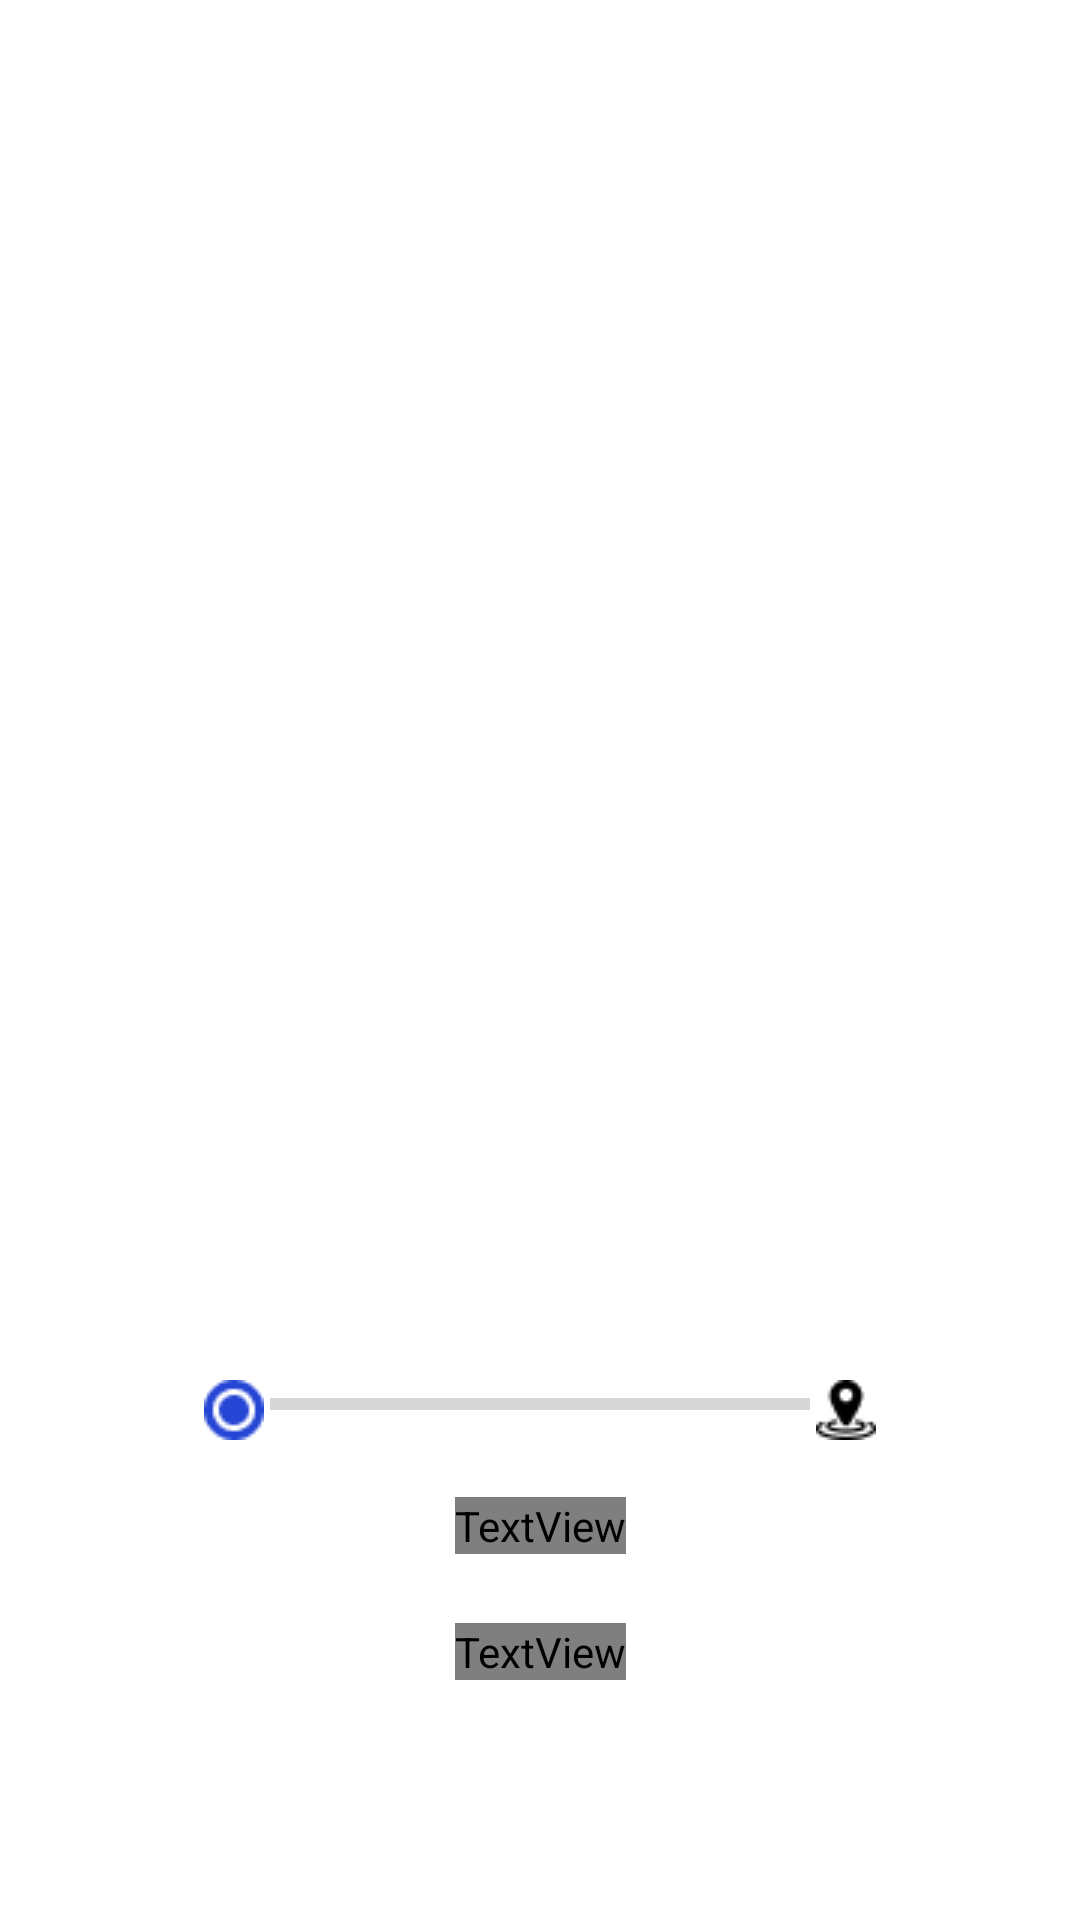

Write the Android layout XML for this screen, with the resource values it uses.
<!-- AndroidManifest.xml: application theme Theme.Angkotin -->
<!-- res/layout/perjalanan.xml -->
<?xml version="1.0" encoding="utf-8"?>
<androidx.constraintlayout.widget.ConstraintLayout
    xmlns:android="http://schemas.android.com/apk/res/android"
    xmlns:app="http://schemas.android.com/apk/res-auto"
    xmlns:tools="http://schemas.android.com/tools"
    android:layout_width="match_parent"
    android:layout_height="match_parent">

    <androidx.constraintlayout.widget.ConstraintLayout
        android:layout_width="match_parent"
        android:layout_height="180dp"
        android:layout_marginHorizontal="20dp"
        android:background="@drawable/background_button_filter"
        android:layout_marginBottom="20dp"
        app:layout_constraintBottom_toBottomOf="parent"
        app:layout_constraintEnd_toEndOf="parent"
        app:layout_constraintStart_toStartOf="parent">

        <ImageView
            android:id="@+id/ig_dot_blue"
            android:layout_width="wrap_content"
            android:layout_height="wrap_content"
            android:layout_marginStart="48dp"
            android:src="@drawable/pin_blue"
            app:layout_constraintStart_toStartOf="parent"
            app:layout_constraintTop_toTopOf="parent"
            android:visibility="visible"
            android:layout_marginTop="20dp"/>

        <ImageView
            android:id="@+id/ig_dot_jalan"
            android:layout_width="wrap_content"
            android:layout_height="wrap_content"
            android:layout_marginStart="48dp"
            android:src="@drawable/pin_blue"
            app:layout_constraintStart_toStartOf="parent"
            app:layout_constraintTop_toTopOf="parent"
            android:visibility="gone"
            android:layout_marginTop="20dp"/>


        









        <TextView
            android:id="@+id/tv_jalan"
            android:layout_width="wrap_content"
            android:layout_height="wrap_content"
            android:text="@string/jl_patimura"
            app:layout_constraintBottom_toBottomOf="@+id/ig_dot_jalan"
            app:layout_constraintStart_toEndOf="@+id/ig_dot_jalan"
            app:layout_constraintTop_toTopOf="@+id/ig_dot_jalan"
            android:visibility="gone" />

        <ImageView
            android:id="@+id/ig_dot_menuju"
            android:layout_width="wrap_content"
            android:layout_height="wrap_content"
            android:src="@drawable/poin"
            android:layout_marginTop="20dp"
            app:layout_constraintStart_toStartOf="@id/ig_dot_jalan"
            app:layout_constraintTop_toBottomOf="@id/ig_dot_jalan"
            android:visibility="gone" />

        <TextView
            android:id="@+id/tv_menuju"
            android:layout_width="wrap_content"
            android:layout_height="wrap_content"
            android:text="@string/jl_trunojoyo"
            app:layout_constraintBottom_toBottomOf="@+id/ig_dot_menuju"
            app:layout_constraintStart_toEndOf="@+id/ig_dot_menuju"
            app:layout_constraintTop_toTopOf="@+id/ig_dot_menuju"
            android:visibility="gone"/>

        <ProgressBar
            android:id="@+id/pb"
            style="@style/Widget.AppCompat.ProgressBar.Horizontal"
            android:layout_width="180dp"
            android:layout_height="wrap_content"
            app:layout_constraintEnd_toStartOf="@+id/ig_pin"
            app:layout_constraintStart_toEndOf="@+id/ig_dot_blue"
            app:layout_constraintTop_toTopOf="parent"
            android:visibility="visible"
            android:layout_marginTop="20dp"/>

        <ImageView
            android:id="@+id/ig_pin"
            android:layout_width="wrap_content"
            android:layout_height="wrap_content"
            android:layout_marginEnd="48dp"
            android:src="@drawable/location"
            app:layout_constraintBottom_toBottomOf="@+id/ig_dot_blue"
            app:layout_constraintEnd_toEndOf="parent"
            app:layout_constraintTop_toTopOf="@+id/ig_dot_blue"
            android:visibility="visible"/>

        <TextView
            android:id="@+id/tv_estimasi"
            android:layout_width="wrap_content"
            android:layout_height="wrap_content"
            android:textColor="@color/black"
            style="@style/Body_3_Medium"
            app:layout_constraintBottom_toTopOf="@+id/tv_info"
            app:layout_constraintEnd_toEndOf="@+id/ig_pin"
            app:layout_constraintStart_toStartOf="@+id/ig_dot_blue"
            app:layout_constraintTop_toBottomOf="@+id/pb"
            tools:text="14 Menit" />

        <TextView
            android:id="@+id/tv_info"
            style="@style/Caption_Medium"
            android:layout_width="wrap_content"
            android:layout_height="wrap_content"
            android:layout_marginTop="5dp"
            android:gravity="center"
            android:text="@string/sub_info_menunggu"
            android:textColor="@color/black"
            app:layout_constraintBottom_toBottomOf="parent"
            app:layout_constraintEnd_toEndOf="@+id/ig_pin"
            app:layout_constraintStart_toStartOf="@+id/ig_dot_blue"
            app:layout_constraintTop_toBottomOf="@+id/pb"
            app:layout_constraintVertical_bias="0.5" />

        <Button
            android:id="@+id/button_naik"
            style="@style/Button_Small"
            android:layout_width="150dp"
            android:layout_height="wrap_content"
            android:layout_weight="1"
            android:background="@drawable/background_button_fill"
            android:text="@string/naik"
            app:backgroundTint="@null"
            android:visibility="gone"
            app:layout_constraintEnd_toEndOf="@+id/tv_info"
            app:layout_constraintStart_toStartOf="@+id/tv_info"
            app:layout_constraintTop_toBottomOf="@+id/tv_info" />

        <Button
            android:id="@+id/button_turun"
            style="@style/Button_Small"
            android:layout_width="150dp"
            android:layout_height="wrap_content"
            android:layout_weight="1"
            android:background="@drawable/background_button_fill"
            android:text="@string/turun"
            app:backgroundTint="@null"
            android:visibility="gone"
            app:layout_constraintEnd_toEndOf="@+id/tv_info"
            app:layout_constraintStart_toStartOf="@+id/tv_info"
            app:layout_constraintTop_toBottomOf="@+id/tv_info" />

    </androidx.constraintlayout.widget.ConstraintLayout>


</androidx.constraintlayout.widget.ConstraintLayout>
<!-- resources referenced by this layout -->
<resources>
  <color name="black">#FF000000</color>
  <!-- drawable angkot: png bitmap (drawable, 5403 bytes) -->
  <!-- drawable background_button_fill (drawable) -->
  <?xml version="1.0" encoding="utf-8"?>
  <shape xmlns:android="http://schemas.android.com/apk/res/android"
      android:padding="12dp"
      android:shape="rectangle">
      <solid android:color="@color/blue_500" />
      <corners android:topLeftRadius="100dp"
          android:topRightRadius="100dp"
          android:bottomLeftRadius="100dp"
          android:bottomRightRadius="100dp" />
      <stroke
          android:width="3dp"
          android:color="@color/blue_500" />
  
  </shape>
  <!-- drawable background_button_filter (drawable) -->
  <?xml version="1.0" encoding="utf-8"?>
  <shape xmlns:android="http://schemas.android.com/apk/res/android"
      android:padding="12dp"
      android:shape="rectangle">
      <solid android:color="@color/white" />
      <corners android:topLeftRadius="25dp"
          android:topRightRadius="25dp"
          android:bottomLeftRadius="25dp"
          android:bottomRightRadius="25dp" />
  
  </shape>
  <!-- drawable location: png bitmap (drawable, 512 bytes) -->
  <!-- drawable pin_blue: png bitmap (drawable, 804 bytes) -->
  <!-- drawable poin: png bitmap (drawable, 657 bytes) -->
  <string name="jl_patimura">Jl. Patimura</string>
  <string name="jl_trunojoyo">Jl. Trunojoyo</string>
  <string name="naik">Naik</string>
  <string name="sub_info_menunggu">Harap menunggu, Angkot sedang menuju ke lokasimu.</string>
  <string name="turun">Turun</string>
  <style name="Body_3_Medium">
          <item name="android:fontFamily">@font/roboto_medium</item>
          <item name="android:textSize">16sp</item>
      </style>
  <style name="Button_Small">
          <item name="android:fontFamily">@font/roboto_bold</item>
          <item name="android:textSize">14sp</item>
      </style>
  <style name="Caption_Medium">
          <item name="android:fontFamily">@font/roboto_medium</item>
          <item name="android:textSize">12sp</item>
      </style>
  <style name="Theme.Angkotin" parent="Theme.MaterialComponents.DayNight.NoActionBar">
          
          <item name="colorPrimary">@color/purple_500</item>
          <item name="colorPrimaryVariant">@color/purple_700</item>
          <item name="colorOnPrimary">@color/white</item>
          
          <item name="colorSecondary">@color/teal_200</item>
          <item name="colorSecondaryVariant">@color/teal_700</item>
          <item name="colorOnSecondary">@color/black</item>
          
          <item name="android:statusBarColor" tools:targetApi="l">?attr/colorPrimaryVariant</item>
          
      </style>
  <color name="blue_500">#2545D4</color>
  <color name="white">#FFFFFFFF</color>
  <color name="purple_500">#FF6200EE</color>
  <color name="purple_700">#FF3700B3</color>
  <color name="teal_200">#FF03DAC5</color>
  <color name="teal_700">#FF018786</color>
</resources>
